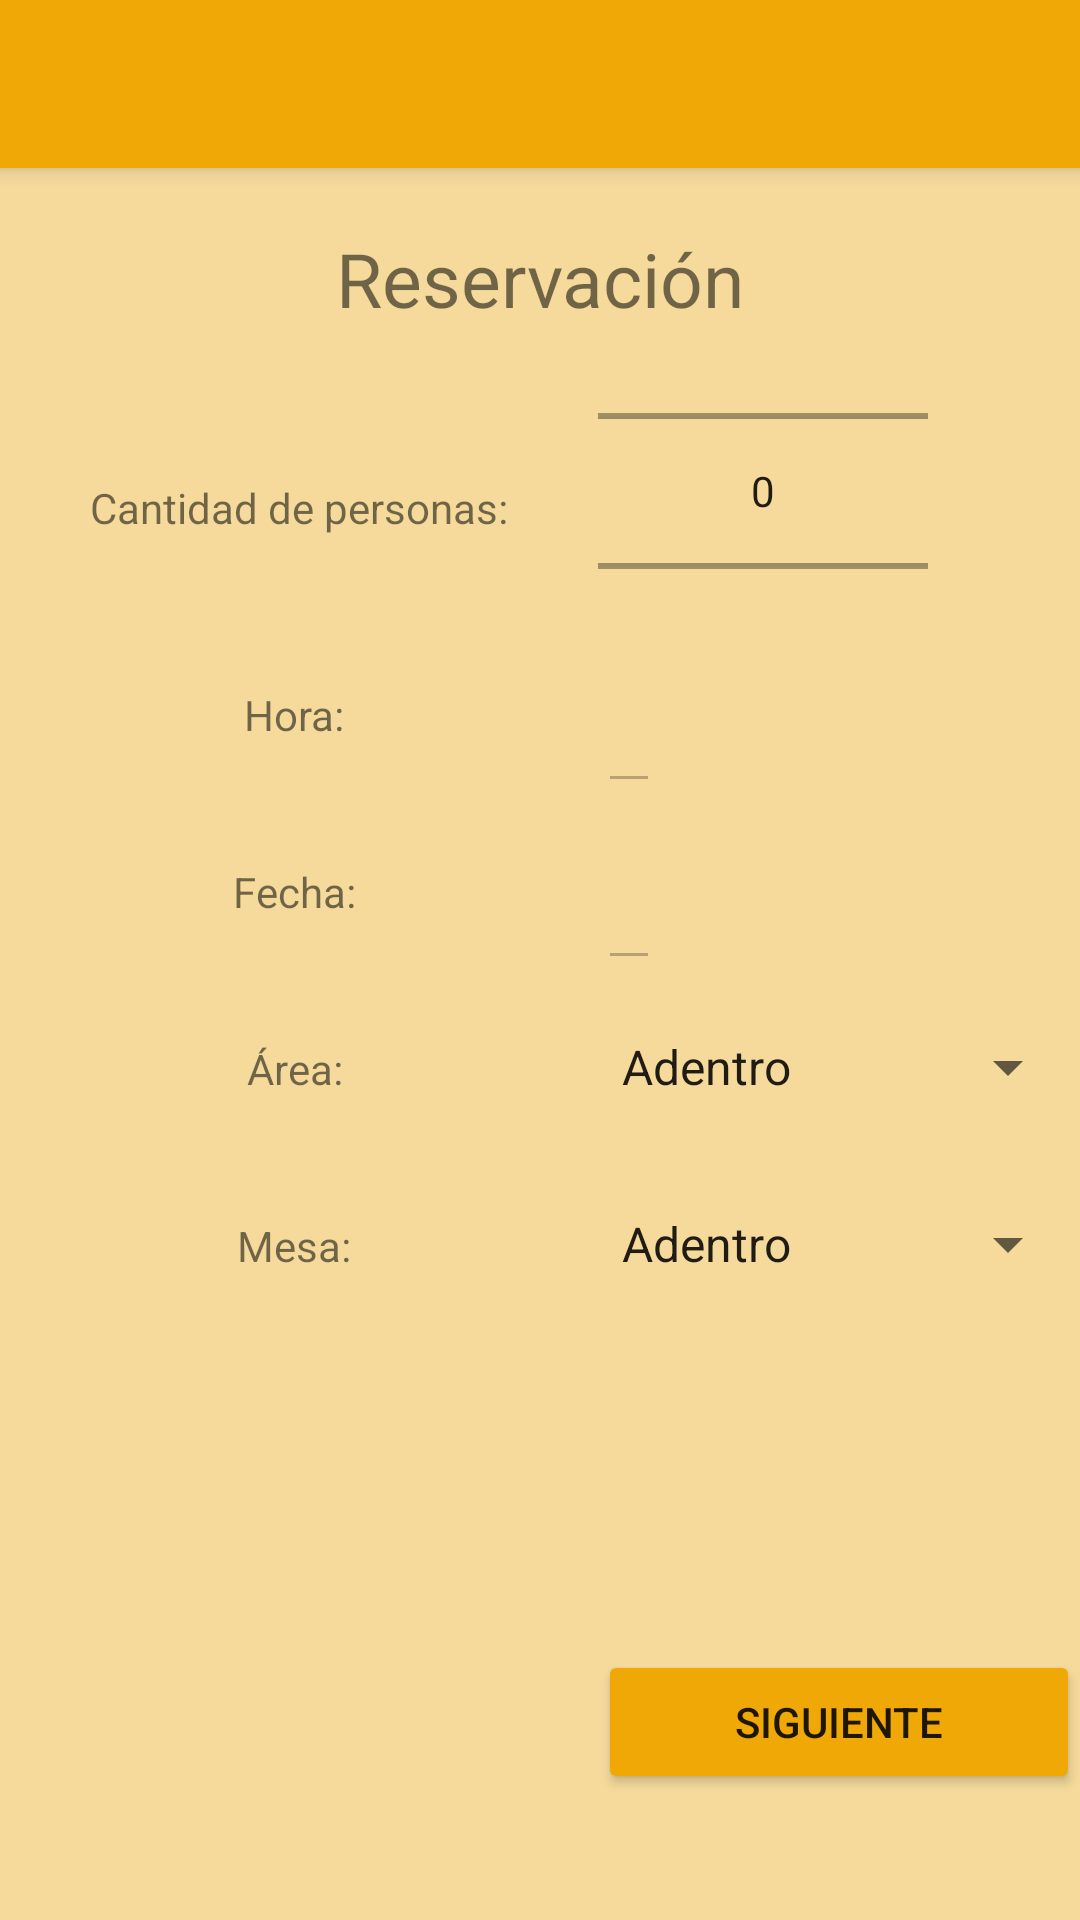

Android layout source for this screen:
<!-- AndroidManifest.xml: application theme AppTheme -->
<!-- res/layout/activity_reservation.xml -->
<?xml version="1.0" encoding="utf-8"?>
<RelativeLayout xmlns:android="http://schemas.android.com/apk/res/android"
    xmlns:tools="http://schemas.android.com/tools"
    android:layout_width="match_parent"
    android:layout_height="match_parent"
    tools:context="com.condelantal.condelantal.LoginActivity"
    android:orientation="vertical">
    <android.support.v7.widget.Toolbar
        android:id="@+id/my_toolbar"
        android:layout_width="match_parent"
        android:layout_height="?attr/actionBarSize"
        android:background="?attr/colorPrimary"
        android:elevation="4dp"
        android:theme="@style/ThemeOverlay.AppCompat.ActionBar"
        android:popupTheme="@style/ThemeOverlay.AppCompat.Light"/>

    <TextView
        android:layout_width="match_parent"
        android:layout_height="wrap_content"
        android:textSize="25dp"
        android:layout_below="@+id/my_toolbar"
        android:text="Reservación"
        android:id="@+id/textView"
        android:padding="20dp"
        android:gravity="center_horizontal" />
        <TextView
            android:layout_width="wrap_content"
            android:layout_height="wrap_content"
            android:text="Cantidad de personas:"
            android:layout_below="@id/textView"
            android:id="@+id/textView2"
            android:padding="30dp" />

    <NumberPicker
        android:layout_width="110dp"
        android:layout_height="90dp"
        android:id="@+id/npPersons"
        android:layout_alignBottom="@+id/textView2"
        android:layout_toEndOf="@+id/textView2" />

    <TextView
        android:layout_width="match_parent"
        android:layout_height="wrap_content"
        android:text="Hora: "
        android:id="@+id/textView3"
        android:padding="20dp"
        android:gravity="center_horizontal"
        android:layout_below="@+id/textView2"
        android:layout_alignEnd="@+id/textView2" />

    <EditText
        android:layout_width="wrap_content"
        android:layout_height="wrap_content"
        android:id="@+id/hora"
        android:enabled="false"
        android:layout_alignBottom="@+id/textView3"
        android:layout_toEndOf="@+id/textView3" />

    <TextView
        android:layout_width="match_parent"
        android:layout_height="wrap_content"
        android:text="Fecha: "
        android:id="@+id/textView4"
        android:padding="20dp"
        android:gravity="center_horizontal"
        android:layout_below="@+id/textView3"
        android:layout_alignEnd="@+id/textView3" />

    <EditText
        android:layout_width="wrap_content"
        android:layout_height="wrap_content"
        android:id="@+id/fecha"
        android:layout_alignBottom="@+id/textView4"
        android:layout_toEndOf="@+id/textView4"
        android:enabled="false"
        />

    <TextView
        android:layout_width="match_parent"
        android:layout_height="wrap_content"
        android:text="Área: "
        android:id="@+id/textView5"
        android:padding="20dp"
        android:gravity="center_horizontal"
        android:layout_below="@+id/textView4"
        android:layout_toStartOf="@+id/btnHora"
        android:layout_alignEnd="@+id/textView3" />

    <TextView
        android:layout_width="match_parent"
        android:layout_height="wrap_content"
        android:text="Mesa: "
        android:id="@+id/textView6"
        android:padding="20dp"
        android:gravity="center_horizontal"
        android:layout_below="@+id/textView5"
        android:layout_alignEnd="@+id/textView4" />



    <Spinner
        android:layout_width="match_parent"
        android:layout_height="wrap_content"
        android:id="@+id/mesas"
        android:entries="@array/areas"
        android:layout_alignBaseline="@+id/textView6"
        android:layout_alignBottom="@+id/textView6"
        android:layout_alignParentEnd="true"
        android:layout_toEndOf="@+id/textView6"></Spinner>

    <ImageButton
        android:id="@+id/btnHora"
        android:layout_width="wrap_content"
        android:layout_height="wrap_content"
        android:text=" "
        android:background="@drawable/time"
        android:onClick="showTimePickerDialog"
        android:adjustViewBounds="true"
        android:scaleType="fitCenter"
        android:layout_alignTop="@+id/hora"
        android:layout_toEndOf="@+id/npPersons" />

    <ImageButton
        android:id="@+id/btnFecha"
        android:layout_width="wrap_content"
        android:layout_height="wrap_content"
        android:text=" "
        android:background="@drawable/calendar"
        android:onClick="showDatePickerDialog"
        android:adjustViewBounds="true"
        android:scaleType="fitCenter"
        android:layout_alignTop="@+id/fecha"
        android:layout_alignEnd="@+id/btnHora" />

    <Button
        android:layout_width="fill_parent"
        android:layout_height="wrap_content"
        android:text="Siguiente"
        android:id="@+id/siguiente"
        android:layout_alignParentBottom="true"
        android:layout_alignParentEnd="true"
        android:layout_marginBottom="42dp"
        android:layout_toEndOf="@+id/textView6" />

    <Spinner
        android:layout_width="match_parent"
        android:layout_height="wrap_content"
        android:entries="@array/areas"
        android:id="@+id/area"
        android:layout_alignBaseline="@+id/textView5"
        android:layout_alignBottom="@+id/textView5"
        android:layout_alignParentEnd="true"
        android:layout_toEndOf="@+id/textView5"></Spinner>


</RelativeLayout>
<!-- resources referenced by this layout -->
<resources>
  <string-array name="areas">
          <item>Adentro</item>
          <item>Afuera</item>
      </string-array>
  <style name="AppTheme" parent="Theme.AppCompat.Light.NoActionBar">
          
          <item name="colorPrimary">@color/colorPrimary</item>
          <item name="colorAccent">@color/colorAccent</item>
          <item name="colorPrimaryDark">@color/colorPrimaryDark</item>
          <item name="android:colorBackground">@color/colorLight</item>
          <item name="colorButtonNormal">@color/colorPrimary</item>
      </style>
  <color name="colorPrimary">#F0A806</color>
  <color name="colorAccent">#603913</color>
  <color name="colorPrimaryDark">#D67F15</color>
  <color name="colorLight">#F5DA9C</color>
</resources>
